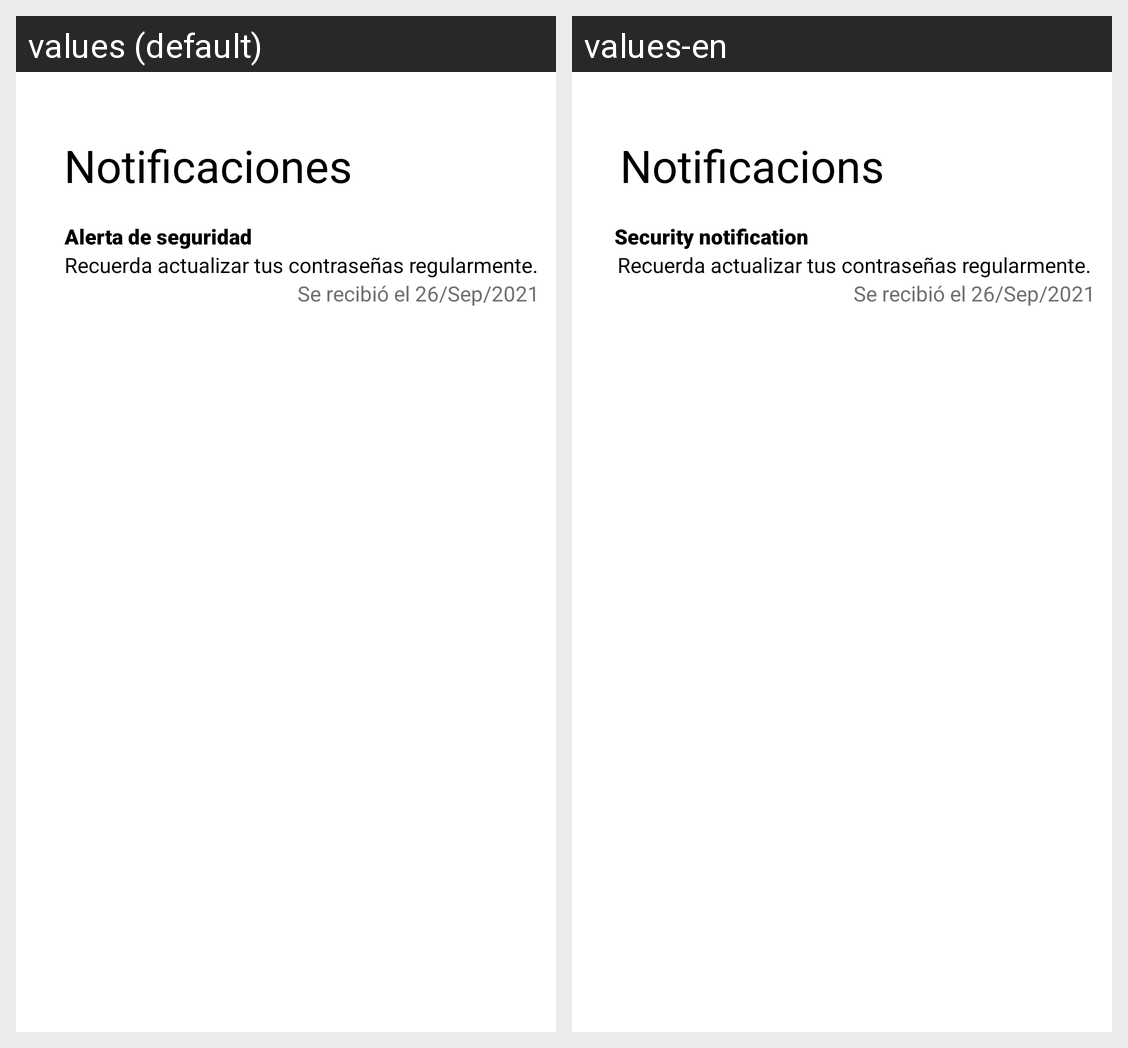

Here is an Android app screen in its default locale and in the app's own translations. Write out the translated-string differences for the strings that appear on this screen.
Android screen res/layout/activity_notificaciones.xml rendered under 2 locales, left to right: values (default), values-en. Device: Nexus 5 (rendered at 1080×1920; each locale shown at half size, 540×960, under a caption strip naming it); theme Theme.SecurityHome.NoActionBar.
Strings drawn on this screen, with the default value and each locale's value (text and hints the layout hard-codes, and strings that could not be matched under every locale, appear in the picture but are not listed):

notificaciones
  values: Notificaciones
  values-en: Notificacions

alerta_de_seguridad
  values: Alerta de seguridad
  values-en: Security notification
